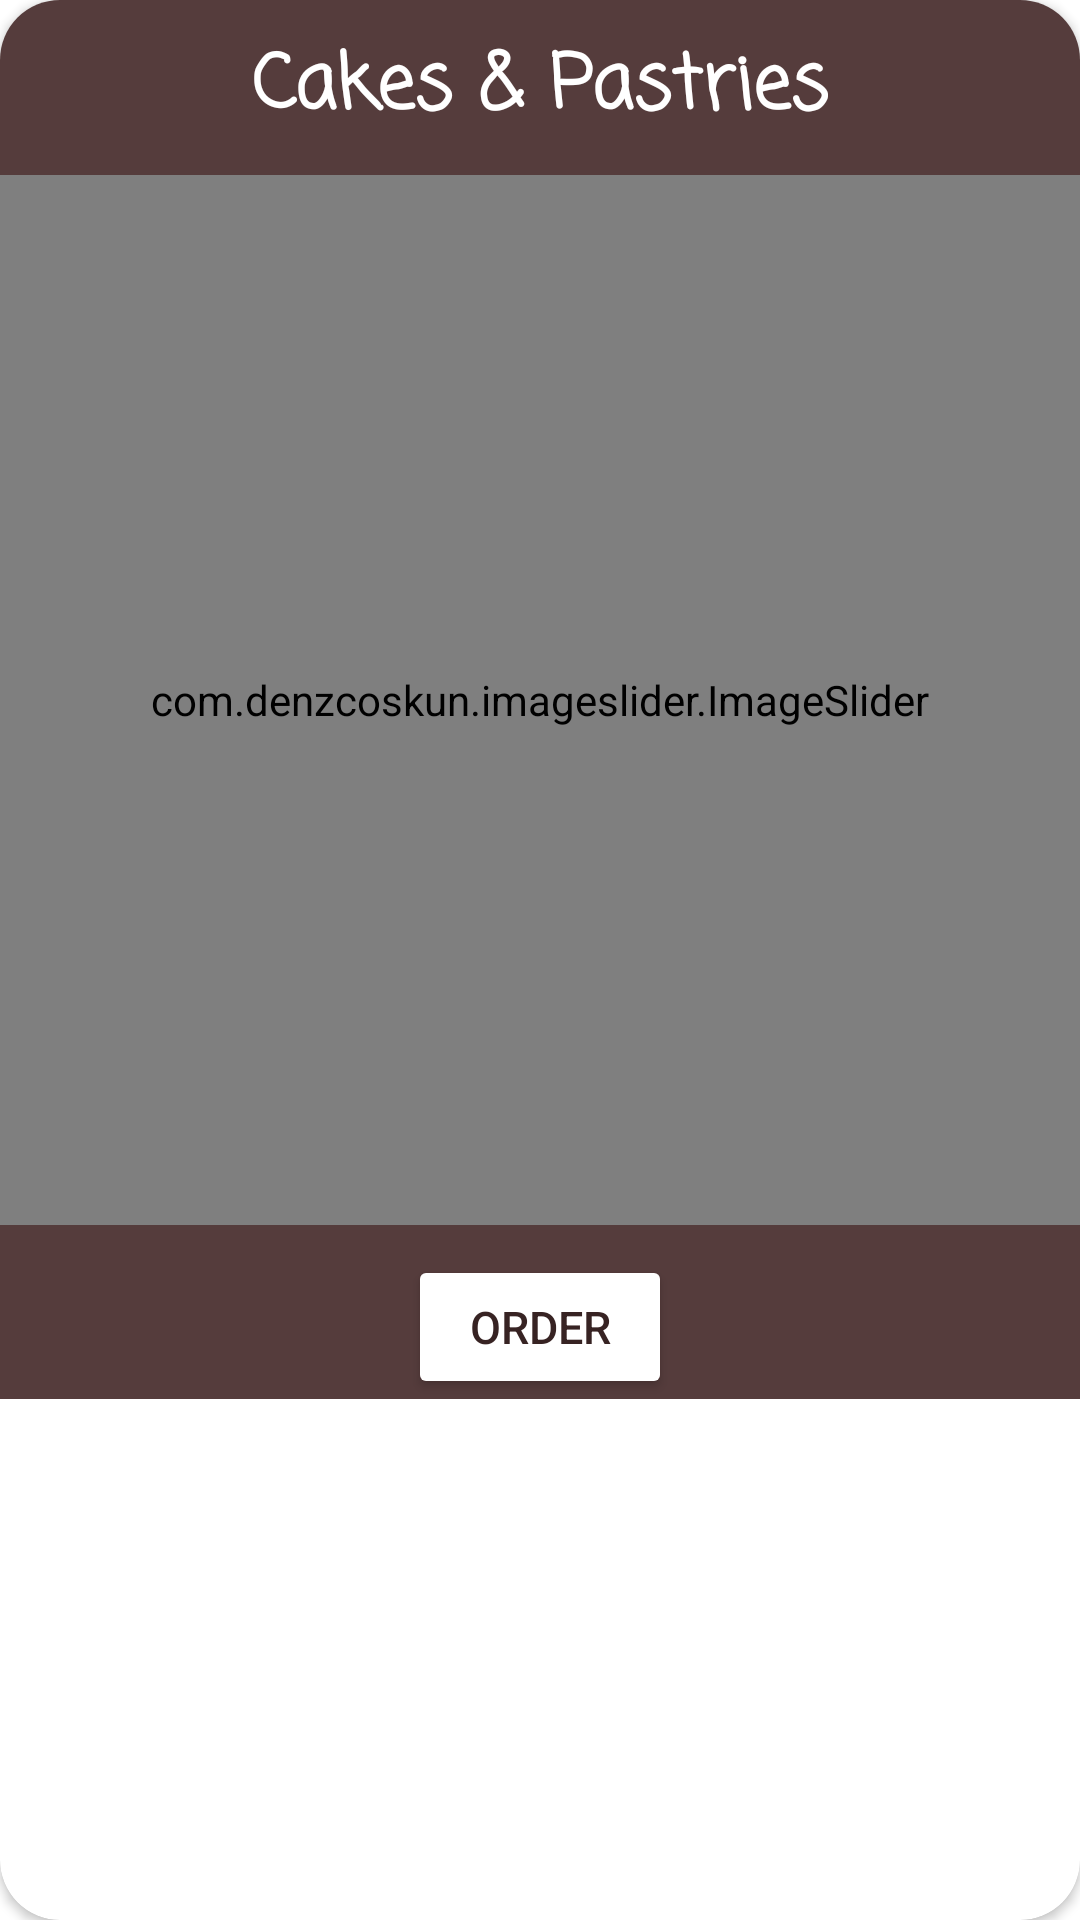

Android layout source for this screen:
<!-- AndroidManifest.xml: application theme Theme.CakeAndBeans -->
<!-- res/layout/activity_cake.xml -->
<?xml version="1.0" encoding="utf-8"?>
<androidx.cardview.widget.CardView xmlns:android="http://schemas.android.com/apk/res/android"
    xmlns:tools="http://schemas.android.com/tools"
    android:layout_width="300dp"
    android:layout_height="500dp"
    xmlns:app="http://schemas.android.com/apk/res-auto"
    android:layout_gravity="center"
    app:layout_constraintBottom_toBottomOf="parent"
    app:layout_constraintEnd_toEndOf="parent"
    app:layout_constraintStart_toStartOf="parent"
    app:layout_constraintTop_toTopOf="parent"
    app:cardCornerRadius="20dp"
    android:orientation="vertical"
    tools:context=".Menu">

    <androidx.constraintlayout.widget.ConstraintLayout
        android:layout_width="match_parent"
        android:layout_height="wrap_content"
        android:background="#553C3C"
        app:cardCornerRadius="20dp">

        <LinearLayout
            android:layout_width="match_parent"
            android:layout_height="match_parent"
            android:orientation="vertical">

            <LinearLayout
                android:layout_width="match_parent"
                android:layout_height="match_parent"
                android:gravity="center"
                android:orientation="horizontal">

                <TextView
                    android:layout_width="wrap_content"
                    android:layout_height="wrap_content"
                    android:background="#553C3C"
                    android:fontFamily="casual"
                    android:padding="10dp"
                    android:text="Cakes &amp; Pastries"
                    android:textColor="@color/white"
                    android:textSize="25dp"
                    android:textStyle="bold" />

            </LinearLayout>

            <com.denzcoskun.imageslider.ImageSlider
                android:id="@+id/image_cake"
                android:layout_width="match_parent"
                android:layout_height="350dp"
                android:layout_marginBottom="10dp"
                android:background="#553C3C"
                app:iss_auto_cycle="false"
                app:iss_corner_radius="20"
                app:iss_delay="0"
                app:iss_error_image="@drawable/ic_launcher_background"
                app:iss_period="5000" >
            </com.denzcoskun.imageslider.ImageSlider>
            <Button
                android:id="@+id/button_order"
                android:layout_width="wrap_content"
                android:layout_height="match_parent"
                android:layout_gravity="center_horizontal"
                android:backgroundTint="#FFFFFF"
                android:shadowColor="#121212"
                android:text="Order"
                android:textColor="#372323"
                android:textSize="15dp" />

        </LinearLayout>

    </androidx.constraintlayout.widget.ConstraintLayout>

</androidx.cardview.widget.CardView>
<!-- resources referenced by this layout -->
<resources>
  <color name="white">#FFFFFFFF</color>
  <style name="Theme.CakeAndBeans" parent="Theme.MaterialComponents.DayNight.DarkActionBar">
          
          <item name="colorPrimary">@color/purple_500</item>
          <item name="colorPrimaryVariant">@color/purple_700</item>
          <item name="colorOnPrimary">@color/white</item>
          
          <item name="colorSecondary">@color/teal_200</item>
          <item name="colorSecondaryVariant">@color/teal_700</item>
          <item name="colorOnSecondary">@color/black</item>
          
          <item name="android:statusBarColor" tools:targetApi="l">?attr/colorPrimaryVariant</item>
          
      </style>
  <color name="purple_500">#651C1C</color>
  <color name="purple_700">#A36264</color>
  <color name="teal_200">#FF03DAC5</color>
  <color name="teal_700">#FF018786</color>
  <color name="black">#FF000000</color>
</resources>
